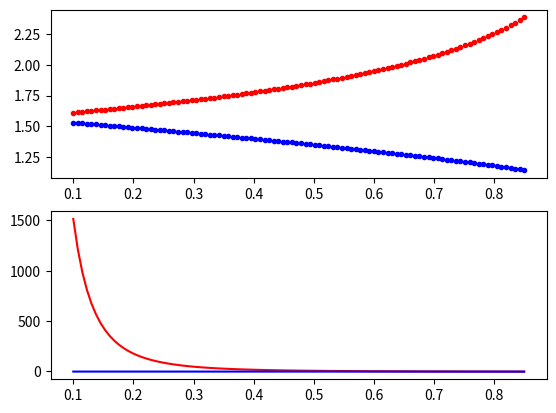

The matplotlib source for this figure: (Note: this script raises an exception after producing the figure.)
# -*- coding: utf-8 -*-
"""
Created in Spyder Editor
This Module contains library functions taken from 
"Optimal Many-revolution Orbit Transfer," Alfano & Wiesel 1985.

Functions
    cmp_ell_int_1st_kind is the complete elliptical integral of the first kind, K(u).
    cmp_ell_int_2nd_kind is the complete elliptical integral of the second kind, E(u).
    derivative_cmp_ell_int_1st is the derivative of K(u) wrt u.
    derivative_cmp_ell_int_2nd is the derivative of E(u) wrt u.
    alfano_P, is a substitution, P(u), containing terms of K(u).
    alfano_Pprime, the derivative of P(u) wrt u.
    alfano_R, is a substitution, R(u), containing terms of E(u) and K(u).
    alfano_Rprime, the derivative of R(u) wrt u.
    Note that Alfano & Wiesel is incorporate in Vallado, "Fundamentals of
        Astrodynamics," Section 6.7, where cv := u.
    The costate for Semi-Major Axis (SMA) is solved in terms of the costate for inclination resulting 
        in phi, a function of elliptic integrals and their derivatives.
    The costate for inclination is constant and its solution is optimal.
    The inverse of phi() is used to select the optimum value for the
        control variable, u. The optimal costate must be known.
    Given the current SMA and inclination, the u value solves the Edelbaum 
        control law for the many-revolution combined maneuver in inclination and  
        orbit raising.

If this module is executed as a script, the values of the above are computed
for a linear distribution of u, and figures containing plots are generated
for documentation.  

The costate uses the orbit ratio as a parameter, this functions is plotted
parametrically with R. 

Author: colinhelms@outlook.com

Version 1.12

Change Log:
(1.1) 23 Jan 2018 16:22 Error in sign corrected in function alfano_Pprime.
(1.12) 26 Apr 2018 13:14, costate correction.
(1.13) 05 May 2018 20:05, found error in derivative_cmp_ell_int_1st,
    corrected complex conjugate.
(1.14) 06 May 2018, added 3D plot of costate versus u and orbit ratio, R.  
"""
import numpy as np
from scipy import special

def cmp_ell_int_1st_kind(u: np.ndarray) -> np.ndarray:
    """
    K(u)
    Parameters:
    u: an array of floating point values between 0 and 1,

    Returns an array for the evaluation on the complete elliptical
    integral of the first kind around each of those points.
    """
    return special.ellipk(u)

def cmp_ell_int_2nd_kind(u: np.ndarray) -> np.ndarray:
    """
    E(u)
    Parameters:
    u: an array of floating point values between 0 and 1,

    Returns an array for the evaluation on the complete elliptical
    integral of the second kind around each of those points.
    """
    return special.ellipe(u)

def derivative_cmp_ell_int_1st(u: np.ndarray, K: np.ndarray, E: np.ndarray) -> np.ndarray:
    """
    K'(u), derivative of the complete elliptic integral of the first kind.
    
    Parameters:
    u: an array of floating point values between 0 and 1,
    K: an array of values of the complete elliptical integral of
    the first kind, evaluated at u
    E: an array of values of the complete elliptical integral of
    the second kind, evaluated at u

    Returns the first derivative of the complete elliptical
    integral of the first kind around each of those points, u.
    
    The integral is evaluated using the definition of the first
    derivative from dlmf.nist.gov, equ. 19.4.1 for the derivative of K:
        dK/du = [E - (u'**2)*K]/[u*(u'**2)]
        where u'**2 = sqrt(u**2) = u. 
    The complex conjugate of areal number is itself.
    """
    #if u.any() == 0 or u.any() == 1: return float(np.NaN)
    
    sq_compl_u = np.square(u)
    return (E - sq_compl_u * K)/(u*sq_compl_u)

def derivative_cmp_ell_int_2nd(u: np.ndarray, K: np.ndarray, E: np.ndarray) -> np.ndarray:
    """
    E'(u), derivative of the complete elliptic integral of the second kind.
    
    Parameters:
    u: an array of floating point values between 0 and 1,
    E: an array of values of the complete elliptical integral of
    the second kind, evaluated at u.
    
    Returns the first derivative of the complete elliptical
    integral of the second kind around each of the points, u.
    
    The integral is evaluated using the definition of the first
    derivative from dlmf.nist.gov, equ. 19.4.2 for the derivative of E:
        dE/du = [E - K]/u
    """
    #if u.any() == 0: return float(np.NaN)
    
    return (E - K)/u
    
def alfano_P(u: np.ndarray, K: np.ndarray) -> np.ndarray:
    """
    P(u) appears in the equations of motion and Hamiltonian, for the many
    revolution problem.  It is a factor in the Alfano Phi function.

    Parameters:
    u: an array of floating point values between 0 and 1,
    K: an array of values of the complete elliptical integral of
    the first kind, evaluated at u
    
    Returns P(u) evaluated around each of points u.
    P(u) is the substitution polynomial in K from Alfano equation 10:
        P = [(1-u)**1/2]*K
    """
    
    a = np.sqrt(1 - u)
    return  a * K

def alfano_Pprime(u: np.ndarray, K: np.ndarray, dK: np.ndarray) -> np.ndarray:
    """
    P'(u) appears as a factor in the Alfano Phi function.
    
    Parameters: 
    u: an array of floating point values between 0 and 1,
    K: an array of values of the complete elliptical integral of
    the first kind, evaluated at u,
    dK: an array of values of the derivative of the CE integral of the first kind,
    evaluated at u.

    Returns dP(u)/du around each of points, u.
    Derivation of Pprime is the original work of the author.
    dP = -[1/2*1/sqrt(1-u)]*K + sqrt(1-u)*dK
    """
    #if u.any() == 1: return float(np.NaN)
    
    a = np.sqrt(1 - u)
    return (0.5/a)*K + a*dK

def alfano_R(u: np.ndarray, K: np.ndarray, E: np.ndarray) -> np.ndarray:
    """
    R(u) appears as a factor in the Alfano Phi function.
    
    Parameters: 
    u: an array of floating point values between 0 and 1,
    K: an array of values of the complete elliptical integral of
    the first kind, evaluated at u,
    E: an array of values of the complete elliptical integral of
    the second kind, evaluated at u.

    Returns R(u) around each of points, u.
    R(u) is the substitution polynomial in K from Alfano equation 11:
        R = E/u + (sqrt(u) - 1/sqrt(u))*K
    """
    #if u.any() == 0 or u.any() == 1: return float(np.NaN)
    
    a = np.sqrt(u)
    return (1/u)*E + (a - 1/a)*K

def alfano_Rprime(u: np.ndarray, K: np.ndarray, E: np.ndarray, dK: np.ndarray, dE: np.ndarray) -> np.ndarray:
    """
    R'(u) appears as a factor in the Alfano Phi function.

    Parameters: 
    u: an array of floating point values between 0 and 1,
    K: an array of values of the complete elliptical integral of
    the first kind, evaluated at u,
    E: an array of values of the complete elliptical integral of
    the second kind, evaluated at u.
    dK: an array of values of the derivative of the CE integral of the first kind,
    evaluated at u.
    dE: an array of values of the derivative of the CE integral of the second kind,
    evaluated at u.
    
    Returns dR(u)/du around each of the points, u.
    Derivation of Rprime is the original work of the author.
    dR = 1/2*(1/sqrt(u) + 1/sqrt(u**3))*K - (1/u**2)*E + (1/u)*dE -1/2*(1/sqrt(u)*dK)
    """
   # if u.any() == 0: return float(np.NaN)
    
    a = np.sqrt(u)
    sq_u = np.square(u)
    u_to_3halves = np.power(a, 3)
    return 0.5*(1/a + 1/u_to_3halves)*K - (1/sq_u)*E + (1/u)*dE - 0.5*(1/a)*dK

def alfano_phi(R: np.ndarray, P: np.ndarray, dR: np.ndarray, dP: np.ndarray) -> np.ndarray:
    """
    This function returns the value of phi = P(u)*dR/dP - R(u),  Eqn. 18, 
    Alfano & Weisel, 1985
      
    Note there is a singularity where dP/dR = R(u)/P(u).
    
    Parameters:
    R: an array of a function of the elliptical integral of the first and
    second kind, appearing in the equations of motion for inclination change.
    P: an array of a function of the elliptical integral of the first kind,
    appearing in the equations of motion for SMA change.
    dR: the first derivative of R with respect to u
    dP: the first derivative of P with respect to u
    
    Returns:
    phi evaluated around the points, u.
    
    Note that phi evaluates to 0 as u -> 0.1.
    """
    
    f = P*(dR/dP) - R

    return (1/f)

def costate(phi: np.ndarray, sma = 6.6, mu = 1) -> np.ndarray:
    """
    This function returns the value of the Lagrangian multiplier as 
    costate for a given orbit ratio.  
    
    Parameters:
    inv_phi: substitution polynomial of elliptic integrals.
    sma: the orbit ratio in canonical units, defaults to standard GEO/LEO ratio
    mu: the canonical gravitational constant GM for the central body,
    by convenion defaults to 1 in canonical units.
    
    Returns:
    Array of lambda values as a function of phi
    """   
    a = np.sqrt(sma)
    m = np.sqrt(mu)
    
    return (np.pi/2)*(m/a)*phi

def yaw_scalefactor (u):
	""" Convenience function that returns the correct form of the denominator in the
		Edelbaum control law.
		
			sqrt[1/u - 1]
		
    where u is the return value from alfano_cv().
	Use canonical variables, DU*, TU*, SU*, (MU = 1), a_current as DU*.
    
    Parameters:
        u: Alfano Control Variable, AKA cv
	"""
	return np.sqrt((1/u) - 1)
	
def yaw_angle (TA, cv):
	""" Function implements the Edelbaum control law,
	
		yaw_angle = arctan[cos(TA)/sqrt(1/u - 1)]
        
    Return value: radians from -pi/2 to pi/2
		
	Parameters:
		TA: the true anomaly, or astronomical longitude for a circle orbit.
		cv: the Alfano control variable.
	"""
	sf = yaw_scalefactor (cv)
	
	return np.arctan(np.cos(TA)/sf)

if __name__ == "__main__":
    """
    Test case for AlfanoLib
    """    
    import matplotlib as mpl
    from mpl_toolkits.mplot3d import Axes3D 
    import matplotlib.pyplot as plt
    import matplotlib.transforms as mtransforms
        
    size=100
    u = np.linspace(0.100, 0.85, size)
    a = np.linspace(1, 10, size)

    K = cmp_ell_int_1st_kind(u)
    E = cmp_ell_int_2nd_kind(u)
    dK = derivative_cmp_ell_int_1st(u, K, E)
    dE = derivative_cmp_ell_int_2nd(u, K, E)
    P = alfano_P(u, K)
    dP = alfano_Pprime(u, K, dK)
    R = alfano_R(u, K, E)
    dR = alfano_Rprime(u, R, E, dK, dE)
    phi = alfano_phi(R, P, dR, dP)
    costates = costate(phi, a)

    mpl.rcParams['legend.fontsize'] = 10
    
    fig, axs = plt.subplots(2,1)

    Kplot, Eplot = axs[0].plot(u, K, 'r.', u, E, 'b.')
    dKplot, dEplot = axs[1].plot(u, dK, 'r-', u, dE, 'b-')

    fig.legend((Kplot, Eplot), ('K(u)', 'E(u)'), 'upper right')
    fig.legend((dKplot,dEplot), ('dK(u)/du', 'dE(u)/du'), 'right')
    plt.xlabel('u')
    plt.title('Cmpl Elliptic Integrals')
    
    plt.tight_layout()
    plt.show()
    plt.close()

    fig, axs = plt.subplots(2,1)

    Pplot, Rplot = axs[0].plot(u, P, 'm.', u, R, 'c.')
    dPplot, dRplot = axs[1].plot(u, dP, 'm-', u, dR, 'c-')

    fig.legend((Pplot, Rplot),('P(u)','R(u)'), 'upper right')
    fig.legend((dPplot, dRplot), ('dP(u)/du', 'dR(u)/du'), 'right')
    plt.xlabel('u')
    plt.title('P(u) and R(u)')
    
    plt.tight_layout()
    plt.show()
    plt.close()

    fig = plt.figure(figsize=(10,10))
    ax = plt.subplot(2, 1, 1)
    costates=costate(0.25, a)
    plt.plot(u, phi, 'bo')
    plt.ylabel('costate')
    plt.xlabel('Orbit Ratio')
    plt.title('Costate, u=0.25, R=1-10') 
    
    ax = plt.subplot(2, 1, 2)
    trans_offset = mtransforms.offset_copy(ax.transData, fig=fig, x=-0.5, y=-0.05, units='inches')
    
    costates=costate(phi)
    plt.plot(u, costates, 'b.')
    plt.ylabel('costate')
    plt.xlabel('control variable')
    plt.title('Costate, u=0-1, R=6.6')
    
    plt.tight_layout()
    plt.show()
    plt.close()
    
   
    """ Wireframe Plot of Costate """

    #Make arrays for axes  
    L = np.zeros((100,100))
    X = np.zeros((100,100))
    Y = np.zeros((100,100))
    Yt = np.zeros((100,100))

    """
    Neat trick to transpose the elements of a list from 
    https://docs.python.org/3/tutorial/datastructures.html?highlight=transpose
    zip(*X) makes an iterator that aggregates elements.  We don't use it here.
    """
  
    #Express the costates as functions of u and a, where i in a and j in u
    inx=-1
    iny=-1
    for sma in a:
        inx=inx+1
        iny=-1
        for cv in u:
            iny=iny+1
            
            X[inx,iny] = cv
            Y[inx,iny] = sma
                
            k = cmp_ell_int_1st_kind(cv)
            e = cmp_ell_int_2nd_kind(cv)
            dk = derivative_cmp_ell_int_1st(cv, k, e)
            de = derivative_cmp_ell_int_2nd(cv, k, e)
            p = alfano_P(cv, k)
            dp = alfano_Pprime(cv, k, dk)
            r = alfano_R(cv, k, e)
            dr = alfano_Rprime(cv, r, e, dk, de)
            f = alfano_phi(r, p, dr, dp)
            
            L[inx,iny]=costate(f, sma)
    
    fig3d2 = plt.figure()
    ax = Axes3D(fig3d2)
    ax.plot_wireframe(X, Y, L)
    
    ax.set_xlabel('ctl variable')
    ax.set_ylabel('orbit ratio')
    ax.set_zlabel('costates') 
    plt.show()
    plt.close()
